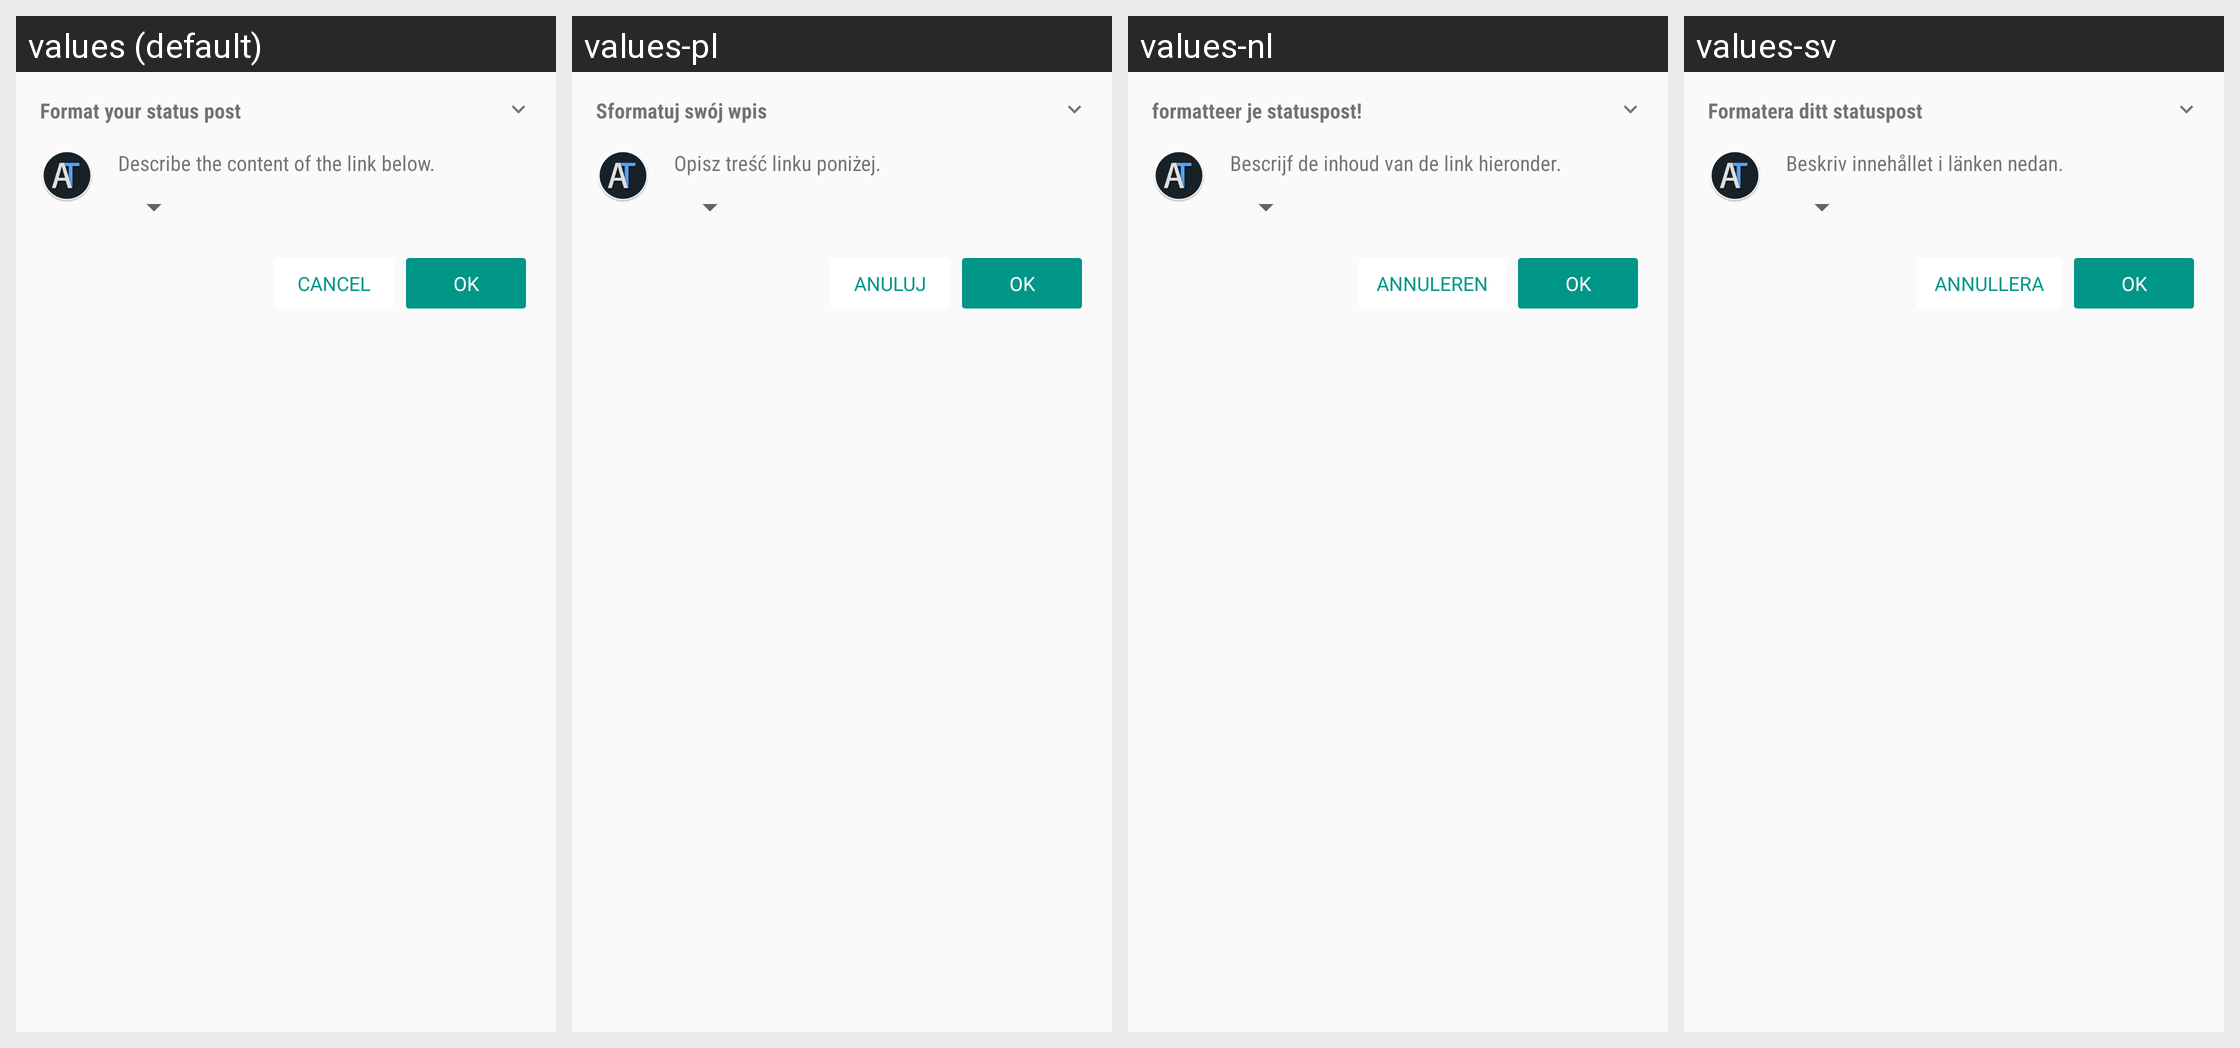

Here is an Android app screen in its default locale and in the app's own translations. Write out the translated-string differences for the strings that appear on this screen.
Android screen res/layout/bottom_sheet_share.xml rendered under 4 locales, left to right: values (default), values-pl, values-nl, values-sv. Device: Nexus 5 (rendered at 1080×1920; each locale shown at half size, 540×960, under a caption strip naming it); theme AppTheme.
Other locales in the repository, not shown: values-ar, values-de, values-es, values-fr, values-it, values-pt.
Strings drawn on this screen, with the default value and each locale's value (text and hints the layout hard-codes, and strings that could not be matched under every locale, appear in the picture but are not listed):

sheet_share_title
  values: Format your status post
  values-pl: Sformatuj swój wpis
  values-nl: formatteer je statuspost!
  values-sv: Formatera ditt statuspost

sheet_share_body
  values: Describe the content of the link below.
  values-pl: Opisz treść linku poniżej.
  values-nl: Bescrijf de inhoud van de link hieronder.
  values-sv: Beskriv innehållet i länken nedan.

Cancel
  values: Cancel
  values-pl: Anuluj
  values-nl: Annuleren
  values-sv: Annullera

Ok
  values: OK
  values-pl: OK
  values-nl: OK
  values-sv: Ok
